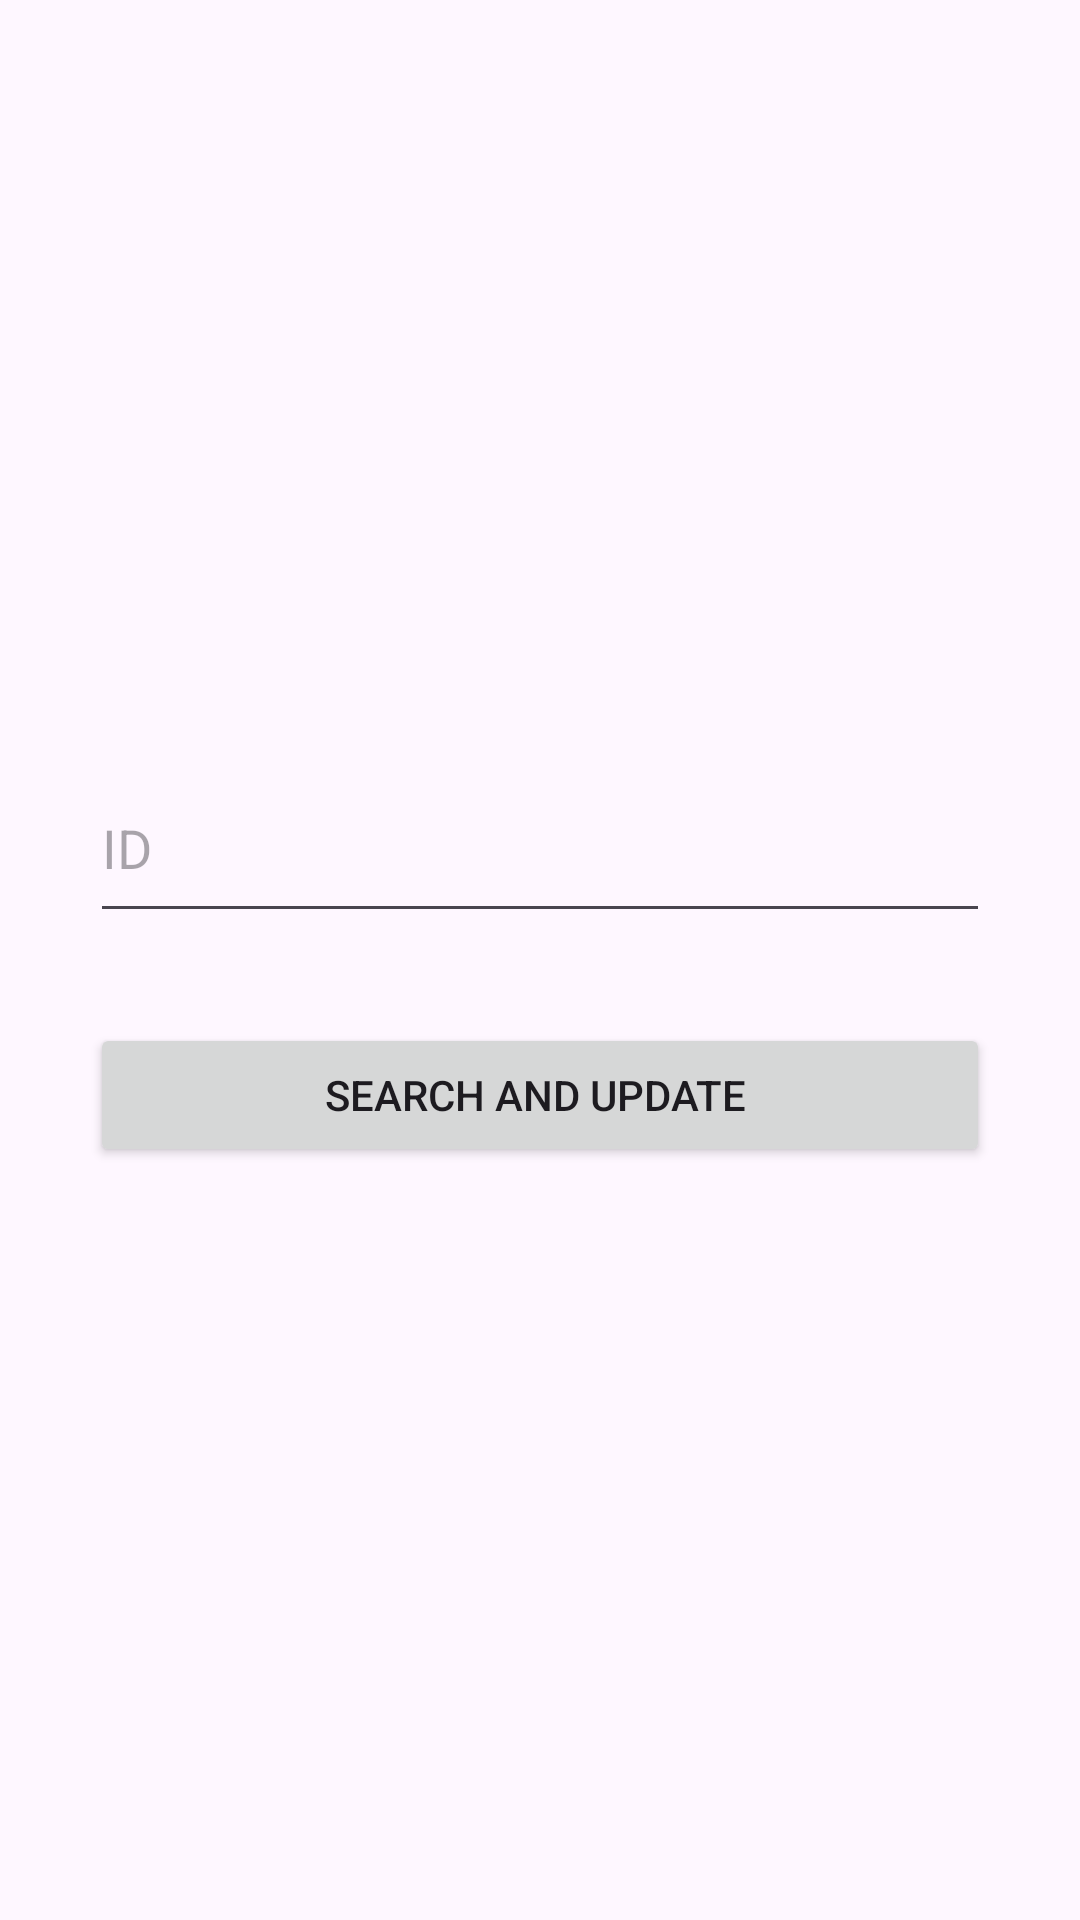

The Android layout XML behind this screen, and the referenced resources:
<!-- AndroidManifest.xml: application theme Theme.DataBaseHomeWoek -->
<!-- res/layout/activity_search_page.xml -->
<?xml version="1.0" encoding="utf-8"?>
<androidx.constraintlayout.widget.ConstraintLayout xmlns:android="http://schemas.android.com/apk/res/android"
    xmlns:app="http://schemas.android.com/apk/res-auto"
    xmlns:tools="http://schemas.android.com/tools"
    android:layout_width="match_parent"
    android:layout_height="match_parent"
    tools:context=".searchPage">

    <LinearLayout
        android:layout_width="match_parent"
        android:layout_height="match_parent"
        android:orientation="vertical"
        android:layout_margin="30dp"
        android:gravity="center"
        app:layout_constraintBottom_toBottomOf="parent"
        app:layout_constraintEnd_toEndOf="parent"
        app:layout_constraintStart_toStartOf="parent"
        app:layout_constraintTop_toTopOf="parent">

        <EditText
            android:id="@+id/id_search_EditText"
            android:layout_width="match_parent"
            android:layout_height="60dp"
            android:ems="10"
            android:digits="0123456789"
            android:inputType="number"
            android:hint="ID"/>

        <Button
            android:layout_marginTop="30dp"
            android:id="@+id/searchBtn"
            android:layout_width="match_parent"
            android:layout_height="wrap_content"
            android:text="Search and update
" />
    </LinearLayout>
</androidx.constraintlayout.widget.ConstraintLayout>
<!-- resources referenced by this layout -->
<resources>
  <style name="Theme.DataBaseHomeWoek" parent="Base.Theme.DataBaseHomeWoek" />
  <style name="Base.Theme.DataBaseHomeWoek" parent="Theme.Material3.DayNight.NoActionBar">
          
          
      </style>
</resources>
